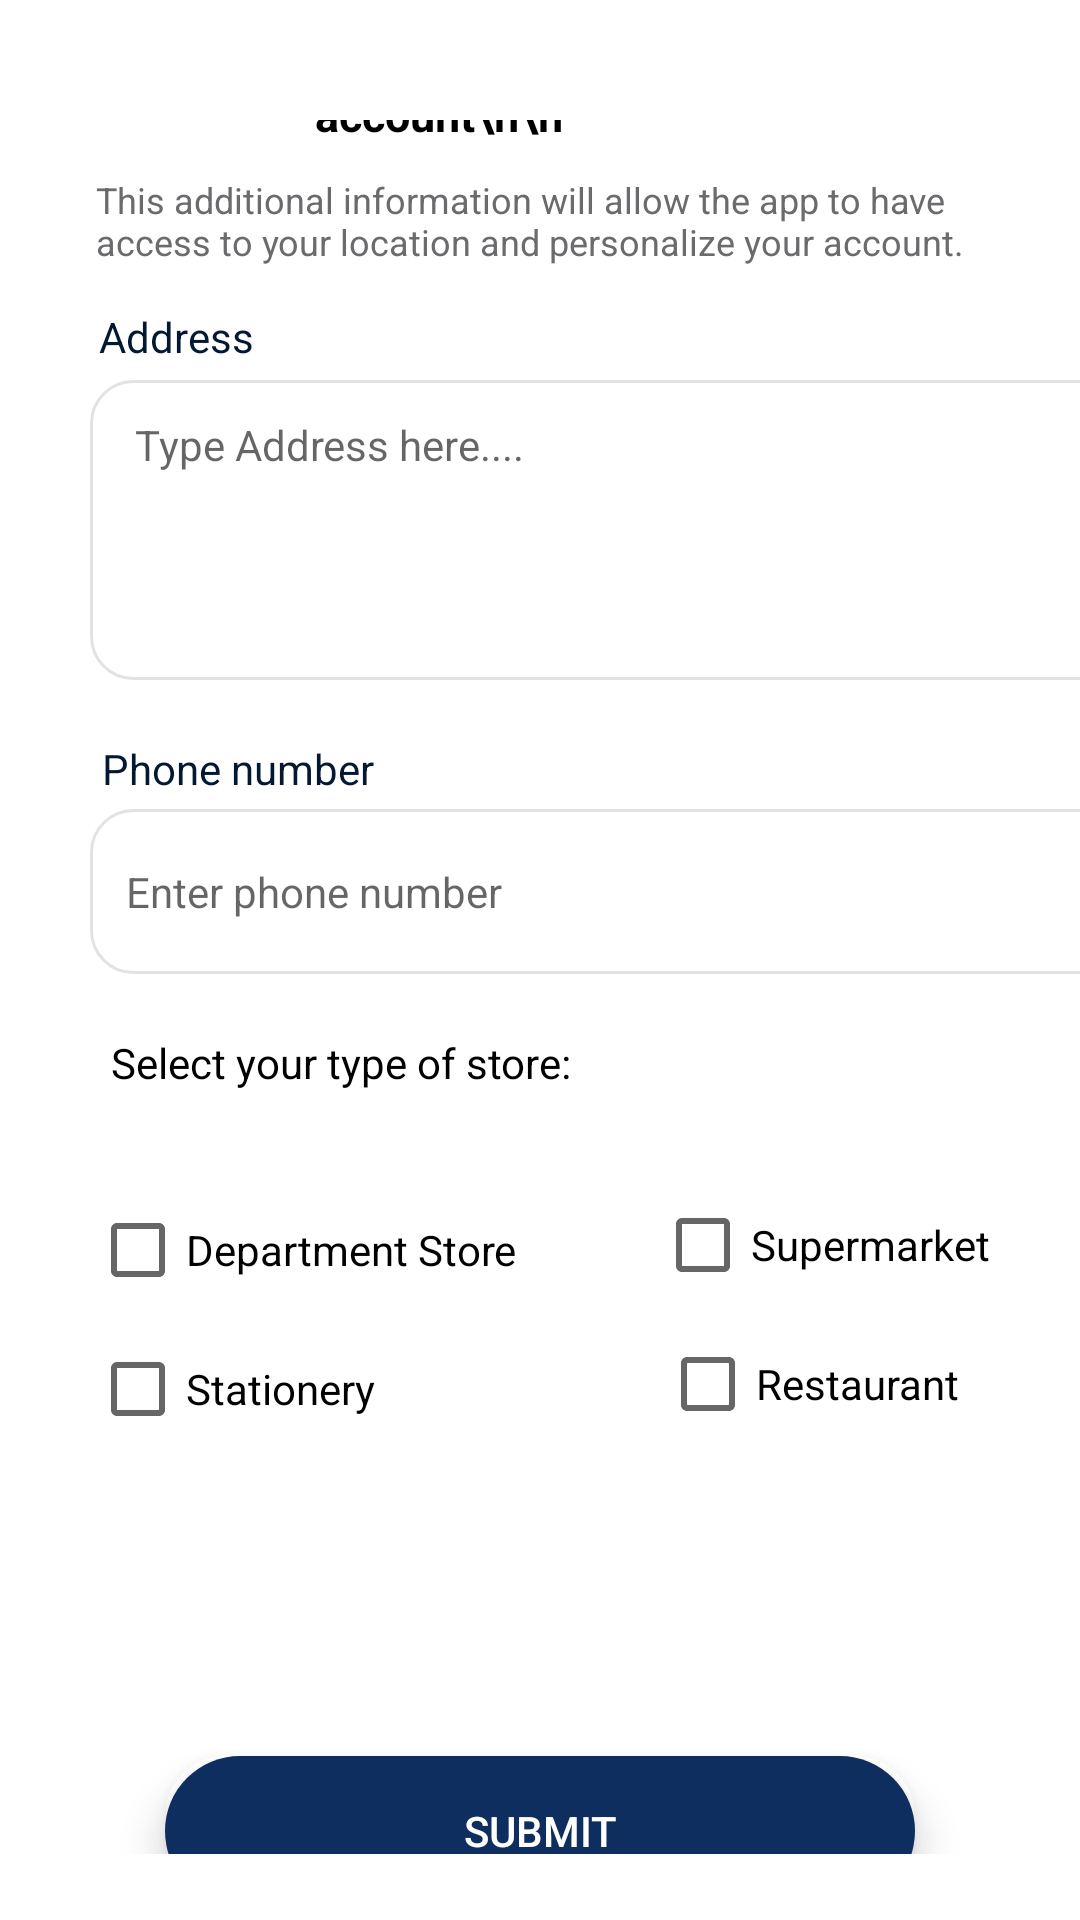

This screen was rendered from an Android layout file. Write that file and the resources it references.
<!-- AndroidManifest.xml: application theme Theme.GeoSaveApp -->
<!-- res/layout/activity_store_create_profile.xml -->
<?xml version="1.0" encoding="utf-8"?>
<LinearLayout
    xmlns:android="http://schemas.android.com/apk/res/android"
    xmlns:app="http://schemas.android.com/apk/res-auto"
    android:background="#FFFFFFFF"
    android:orientation="vertical"
    android:layout_width="match_parent"
    android:layout_height="match_parent">

    <ScrollView
        android:id="@+id/scrollviewprofile"
        android:layout_width="match_parent"
        android:layout_height="match_parent"
        android:background="#FFFFFFFF"
        android:fillViewport="true"
        android:paddingTop="40dp"
        android:paddingBottom="22dp">

        <LinearLayout
            android:layout_width="match_parent"
            android:layout_height="match_parent"
            android:orientation="vertical">

            <ImageView
                android:id="@+id/imageView2"
                android:layout_width="wrap_content"
                android:layout_height="wrap_content"
                android:layout_marginLeft="30dp"
                app:srcCompat="@drawable/baseline_arrow_back_ios_24" />

            <TextView
                android:id="@+id/addtoaccount"
                android:layout_width="wrap_content"
                android:layout_height="wrap_content"
                android:layout_gravity="center_horizontal"
                android:layout_marginHorizontal="105dp"
                android:layout_marginBottom="10dp"
                android:layout_marginTop="-30dp"
                android:text="Add to your account\n\n"
                android:textColor="#000000"
                android:textSize="15sp"
                android:textStyle="bold" />

            <TextView
                android:id="@+id/addtoaccountinfo"
                android:layout_width="match_parent"
                android:layout_height="wrap_content"
                android:layout_marginHorizontal="32dp"
                android:layout_marginBottom="14dp"

                android:text="This additional information will allow the app to have access to your location and personalize your account."
                android:textColor="#6B6B6E"
                android:textSize="12sp" />

            <TextView
                android:id="@+id/addresstxt"
                android:layout_width="wrap_content"
                android:layout_height="wrap_content"
                android:layout_marginHorizontal="33dp"
                android:layout_marginBottom="5dp"
                android:text="Address"
                android:textColor="#031832"
                android:textSize="14sp" />






















            <EditText
                android:id="@+id/addressinput"
                android:layout_width="350dp"
                android:layout_height="100dp"
                android:gravity="start|top"
                android:layout_marginLeft="30dp"
                android:paddingLeft="12dp"
                android:background="@drawable/textboxinput"
                android:ems="10"
                android:lines="3"
                android:paddingStart="15dp"
                android:paddingEnd="15dp"
                android:paddingTop="12dp"
                android:layout_marginBottom="20dp"
                android:hint="Type Address here...."
                android:inputType="textPostalAddress"
                android:maxLines="4"
                android:textSize="14sp" />

            <TextView
                android:id="@+id/phonetxt"
                android:layout_width="wrap_content"
                android:layout_height="wrap_content"
                android:layout_marginHorizontal="34dp"
                android:layout_marginBottom="4dp"
                android:text="Phone number"
                android:textColor="#031832"
                android:textSize="14sp" />

            <EditText
                android:id="@+id/phonenumber"
                android:layout_width="350dp"
                android:layout_height="55dp"
                android:layout_marginLeft="30dp"
                android:background="@drawable/textboxinput"
                android:ems="10"
                android:layout_marginBottom="20dp"
                android:paddingLeft="12dp"
                android:inputType="phone"
                android:textSize="14sp"
                android:hint="Enter phone number"/>

            <TextView
                android:id="@+id/selectxt"
                android:layout_width="wrap_content"
                android:layout_height="wrap_content"
                android:layout_marginHorizontal="37dp"
                android:layout_marginBottom="29dp"
                android:text="Select your type of store:"
                android:textColor="#000000"
                android:textSize="14sp" />

            <CheckBox
                android:id="@+id/department"
                android:layout_width="wrap_content"
                android:layout_height="wrap_content"
                android:text="Department Store"
                android:layout_marginLeft="30dp"/>

            <CheckBox
                android:id="@+id/Supermarket"
                android:layout_width="wrap_content"
                android:layout_height="wrap_content"
                android:text="Supermarket"
                android:layout_gravity="end"
                android:layout_marginTop="-50dp"
                android:layout_marginHorizontal="30dp"/>

            <CheckBox
                android:id="@+id/stationery"
                android:layout_width="match_parent"
                android:layout_height="wrap_content"
                android:text="Stationery"
                android:layout_marginLeft="30dp"/>

            <CheckBox
                android:id="@+id/restaurant"
                android:layout_width="wrap_content"
                android:layout_height="wrap_content"
                android:text="Restaurant"
                android:layout_gravity="end"
                android:layout_marginTop="-50dp"
                android:layout_marginHorizontal="40dp"/>

            <androidx.cardview.widget.CardView
                android:layout_width="250dp"
                android:layout_height="50dp"
                android:layout_gravity="center"
                android:layout_marginTop="100dp"
                android:backgroundTint="@color/white"
                app:cardCornerRadius="20dp"
                app:cardElevation="8dp">

                <androidx.appcompat.widget.AppCompatButton
                    android:id="@+id/submitbtn"
                    android:layout_width="250dp"
                    android:layout_height="50dp"
                    android:background="@drawable/corner"
                    android:text="Submit"
                    android:textColor="@color/white"/>
            </androidx.cardview.widget.CardView>


        </LinearLayout>
    </ScrollView>


</LinearLayout>
<!-- resources referenced by this layout -->
<resources>
  <color name="white">#FFFFFFFF</color>
  <!-- drawable corner (drawable) -->
  <?xml version="1.0" encoding="utf-8"?>
  <shape xmlns:android="http://schemas.android.com/apk/res/android">
      <corners android:radius="30dp">
      </corners>
      <solid android:color="@color/darkblue">
      </solid>
  </shape>
  <!-- drawable textboxinput (drawable) -->
  <?xml version="1.0" encoding="UTF-8"?>
  <shape
  	xmlns:android="http://schemas.android.com/apk/res/android">
  	<solid
  		android:color="#FFFFFFFF"
  	/>
  	<stroke
  		android:color="#FFE2E1E5"
  		android:width="1dp"
  	/>       
  	<corners
  		android:radius="14dp"
  	/>      
  </shape>
  <style name="Theme.GeoSaveApp" parent="Base.Theme.GeoSaveApp" />
  <color name="darkblue">#0E2E5F</color>
  <style name="Base.Theme.GeoSaveApp" parent="Theme.MaterialComponents.DayNight.NoActionBar">
          
          <item name="colorPrimary">@color/black</item>
      </style>
  <color name="black">#FF000000</color>
</resources>
